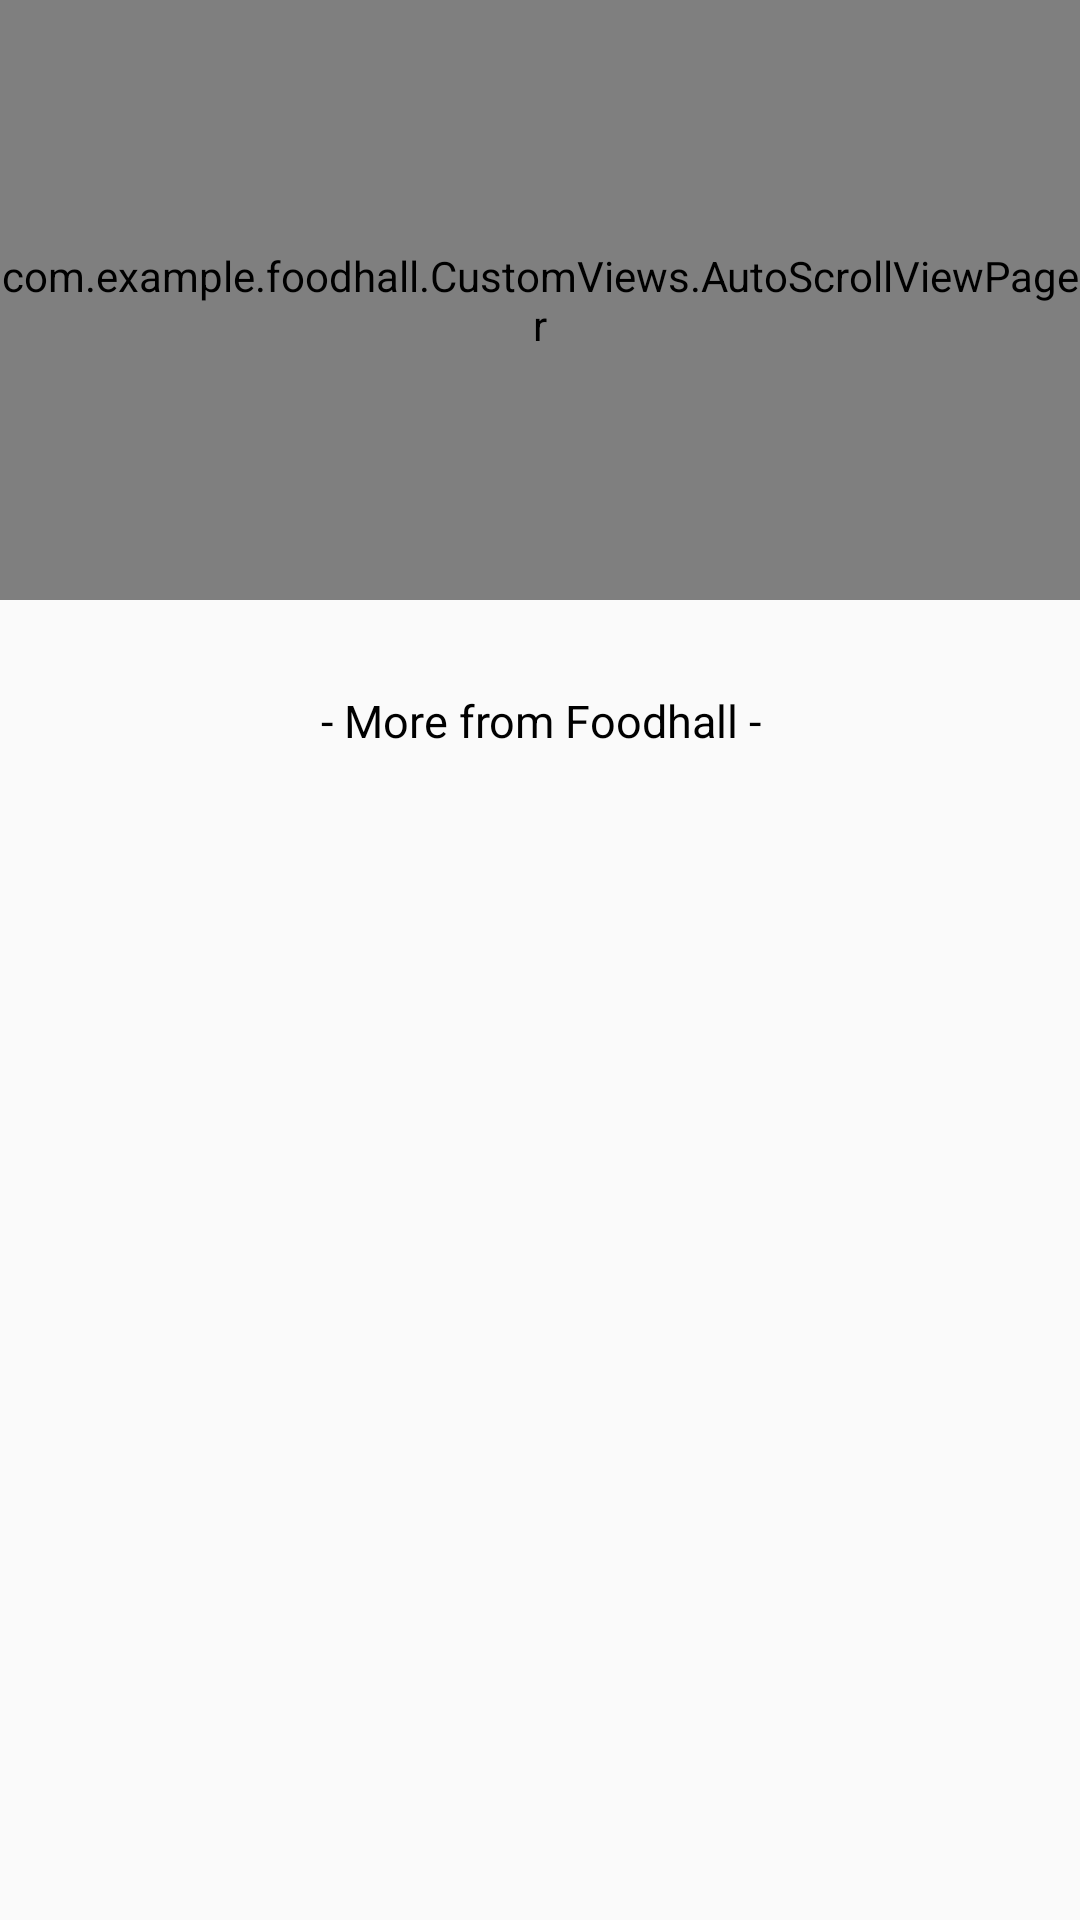

Layout XML and referenced resources for this Android screen:
<!-- AndroidManifest.xml: application theme AppTheme -->
<!-- res/layout/activity_main.xml -->
<?xml version="1.0" encoding="utf-8"?>
<android.support.constraint.ConstraintLayout
        xmlns:android="http://schemas.android.com/apk/res/android"
        android:layout_width="match_parent"
        android:layout_height="match_parent"
        xmlns:app="http://schemas.android.com/apk/res-auto">

    <ScrollView
            android:layout_width="0dp"
            android:layout_height="0dp"
            app:layout_constraintStart_toStartOf="parent"
            app:layout_constraintEnd_toEndOf="parent"
            app:layout_constraintTop_toTopOf="parent"
            app:layout_constraintBottom_toBottomOf="parent">
        <android.support.constraint.ConstraintLayout
                android:layout_width="match_parent"
                android:layout_height="wrap_content">

            <com.example.foodhall.CustomViews.AutoScrollViewPager
                    android:id="@+id/view_pager_foodhall"
                    android:layout_width="0dp"
                    android:layout_height="200dp"
                    app:layout_constraintStart_toStartOf="parent"
                    app:layout_constraintEnd_toEndOf="parent"
                    app:layout_constraintTop_toTopOf="parent"/>

            <android.support.v7.widget.RecyclerView
                    android:id="@+id/rv_allmenu"
                    android:layout_width="0dp"
                    android:layout_height="wrap_content"
                    app:layout_constraintStart_toStartOf="parent"
                    app:layout_constraintEnd_toEndOf="parent"
                    app:layout_constraintTop_toBottomOf="@+id/view_pager_foodhall"
                    app:layout_constraintBottom_toTopOf="@+id/tv_more_from_foodhall"
            />
            <include
                layout="@layout/layout_bottom"
                app:layout_constraintTop_toBottomOf="@+id/rv_allmenu"
                app:layout_constraintStart_toStartOf="parent"
                app:layout_constraintEnd_toEndOf="parent"
                app:layout_constraintBottom_toBottomOf="parent"
                android:layout_width="0dp"
                android:layout_height="300dp"
                android:layout_marginTop="10dp"
                android:layout_marginBottom="10dp"
            />
            <ProgressBar
                    android:id="@+id/progressDialog"
                    style="@style/BlueLoader"
                    app:layout_constraintStart_toStartOf="parent"
                    app:layout_constraintEnd_toEndOf="parent"
                    app:layout_constraintTop_toTopOf="parent"
                    app:layout_constraintBottom_toBottomOf="parent"
                    android:layout_width="wrap_content"
                    android:layout_height="wrap_content"
                    android:visibility="gone"
            />
        </android.support.constraint.ConstraintLayout>
    </ScrollView>
</android.support.constraint.ConstraintLayout>
<!-- res/layout/layout_bottom.xml (included above) -->
<?xml version="1.0" encoding="utf-8"?>
<android.support.constraint.ConstraintLayout
        xmlns:android="http://schemas.android.com/apk/res/android"
        android:layout_width="match_parent"
        android:layout_height="wrap_content"
        xmlns:app="http://schemas.android.com/apk/res-auto"
        android:background="@color/colorGray">
    <TextView
            android:id="@+id/tv_more_from_foodhall"
            android:text="- More from Foodhall -"
            android:gravity="center"
            android:textSize="15dp"
            android:background="@color/colorGray"
            android:textColor="@android:color/black"
            android:layout_width="0dp"
            android:layout_height="wrap_content"
            app:layout_constraintStart_toStartOf="parent"
            app:layout_constraintEnd_toEndOf="parent"
            app:layout_constraintTop_toTopOf="parent"
            android:layout_marginTop="15dp"
            android:layout_marginBottom="15dp"
            android:padding="5dp"
            app:layout_constraintBottom_toTopOf="@+id/rv_more_events"
    />
    <android.support.v7.widget.RecyclerView
            android:id="@+id/rv_more_events"
            android:layout_width="0dp"
            android:layout_height="wrap_content"
            app:layout_constraintStart_toStartOf="parent"
            app:layout_constraintEnd_toEndOf="parent"
            app:layout_constraintTop_toBottomOf="@+id/tv_more_from_foodhall"
            android:layout_marginTop="10dp"
            android:layout_marginBottom="10dp"
            android:layout_marginStart="10dp"
            android:layout_marginEnd="10dp"
            android:clipToPadding="false"
            android:background="@color/colorGray"
    />


</android.support.constraint.ConstraintLayout>
<!-- resources referenced by this layout -->
<resources>
  <style name="BlueLoader" parent="ThemeOverlay.AppCompat.Light">
          <item name="colorAccent">@color/colorPrimary</item>
      </style>
  <style name="AppTheme" parent="Theme.AppCompat.Light.DarkActionBar">
          
          <item name="colorPrimary">@color/colorPrimary</item>
          <item name="colorPrimaryDark">@color/colorPrimaryDark</item>
          <item name="colorAccent">@color/colorAccent</item>
      </style>
  <!-- not gathered from this repository: default colours our renderer supplied (Android Studio template values) -->
  <color name="colorPrimary">#FF6200EE</color>
  <color name="colorPrimaryDark">#FF3700B3</color>
  <color name="colorAccent">#FF03DAC5</color>
</resources>
